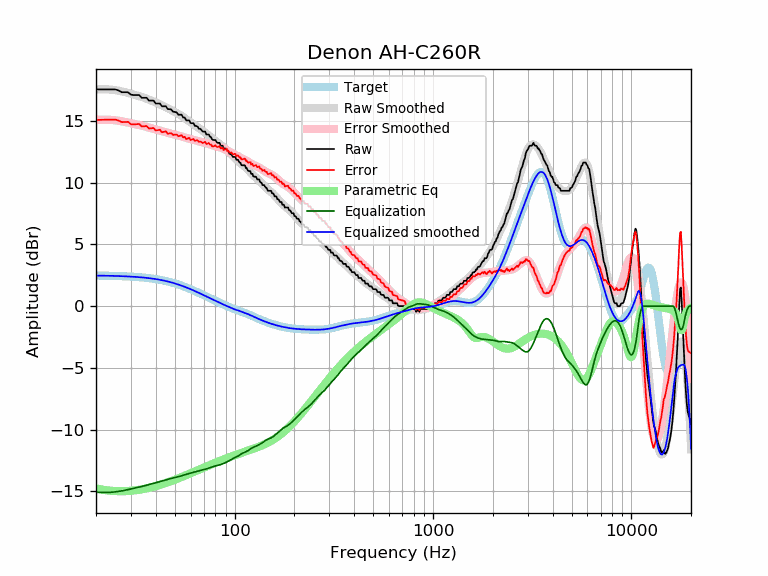

The file beside this chart, header and first rows:
frequency, raw, error, smoothed, error_smoothed, equalization, parametric_eq, equalized_raw, equalized_smoothed, target
20, 17.55, 15.08, 17.55, 15.08, -15.08, -14.76, 2.47, 2.47, 2.47
21, 17.55, 15.08, 17.56, 15.09, -15.09, -14.83, 2.46, 2.47, 2.47
22, 17.55, 15.09, 17.56, 15.09, -15.09, -14.89, 2.46, 2.46, 2.46
23, 17.55, 15.09, 17.55, 15.09, -15.09, -14.93, 2.46, 2.46, 2.46
24, 17.55, 15.10, 17.52, 15.07, -15.07, -14.96, 2.48, 2.45, 2.45
25, 17.55, 15.11, 17.49, 15.05, -15.05, -14.98, 2.50, 2.44, 2.44
26, 17.46, 15.03, 17.44, 15.01, -15.01, -14.99, 2.45, 2.43, 2.43
27, 17.32, 14.90, 17.39, 14.96, -14.96, -14.99, 2.36, 2.42, 2.42
28, 17.32, 14.91, 17.33, 14.92, -14.92, -14.99, 2.40, 2.41, 2.41
29, 17.32, 14.92, 17.26, 14.86, -14.86, -14.97, 2.46, 2.40, 2.40
30, 17.12, 14.73, 17.20, 14.81, -14.81, -14.96, 2.31, 2.39, 2.39
31, 17.09, 14.72, 17.13, 14.76, -14.76, -14.93, 2.33, 2.37, 2.37
32, 17.09, 14.73, 17.07, 14.71, -14.71, -14.91, 2.38, 2.36, 2.36
33, 17.09, 14.75, 17.00, 14.66, -14.66, -14.87, 2.43, 2.34, 2.34
34, 16.87, 14.55, 16.94, 14.61, -14.61, -14.84, 2.26, 2.32, 2.32
35, 16.87, 14.56, 16.87, 14.56, -14.56, -14.80, 2.31, 2.31, 2.31
36, 16.87, 14.58, 16.79, 14.51, -14.51, -14.76, 2.36, 2.29, 2.29
37, 16.64, 14.38, 16.72, 14.46, -14.46, -14.72, 2.18, 2.26, 2.26
38, 16.64, 14.40, 16.64, 14.40, -14.40, -14.67, 2.24, 2.24, 2.24
39, 16.64, 14.43, 16.57, 14.35, -14.35, -14.63, 2.29, 2.21, 2.21
40, 16.41, 14.22, 16.49, 14.30, -14.30, -14.58, 2.11, 2.19, 2.19
41, 16.41, 14.25, 16.41, 14.25, -14.25, -14.53, 2.16, 2.16, 2.16
42, 16.41, 14.28, 16.33, 14.20, -14.20, -14.48, 2.21, 2.13, 2.13
43, 16.18, 14.08, 16.26, 14.16, -14.16, -14.43, 2.02, 2.10, 2.10
44, 16.18, 14.11, 16.18, 14.11, -14.11, -14.38, 2.07, 2.07, 2.07
45, 16.18, 14.15, 16.10, 14.07, -14.07, -14.32, 2.11, 2.03, 2.03
46, 15.95, 13.96, 16.02, 14.03, -14.03, -14.27, 1.92, 1.99, 1.99
47, 15.95, 13.99, 15.95, 13.99, -13.99, -14.22, 1.96, 1.96, 1.96
48, 15.91, 13.99, 15.87, 13.95, -13.95, -14.16, 1.96, 1.92, 1.92
49, 15.73, 13.85, 15.79, 13.92, -13.92, -14.11, 1.81, 1.88, 1.88
50, 15.73, 13.90, 15.72, 13.88, -13.88, -14.06, 1.85, 1.83, 1.83
51, 15.68, 13.89, 15.64, 13.85, -13.85, -14.00, 1.83, 1.79, 1.79
52, 15.50, 13.75, 15.56, 13.82, -13.82, -13.95, 1.68, 1.75, 1.75
53, 15.50, 13.80, 15.48, 13.78, -13.78, -13.90, 1.72, 1.70, 1.70
54, 15.50, 13.84, 15.40, 13.74, -13.74, -13.84, 1.76, 1.66, 1.66
55, 15.27, 13.66, 15.31, 13.70, -13.70, -13.79, 1.57, 1.61, 1.61
56, 15.27, 13.71, 15.23, 13.66, -13.66, -13.74, 1.61, 1.56, 1.56
57, 15.04, 13.53, 15.14, 13.63, -13.63, -13.69, 1.41, 1.51, 1.51
58, 15.04, 13.58, 15.05, 13.59, -13.59, -13.64, 1.45, 1.46, 1.46
59, 15.04, 13.62, 14.97, 13.55, -13.55, -13.59, 1.49, 1.42, 1.42
60, 14.82, 13.45, 14.89, 13.52, -13.52, -13.54, 1.30, 1.37, 1.37
61, 14.81, 13.49, 14.81, 13.49, -13.49, -13.49, 1.32, 1.32, 1.32
62, 14.81, 13.54, 14.73, 13.46, -13.46, -13.44, 1.35, 1.27, 1.27
63, 14.59, 13.37, 14.65, 13.43, -13.43, -13.39, 1.16, 1.22, 1.22
64, 14.59, 13.42, 14.57, 13.40, -13.40, -13.34, 1.19, 1.17, 1.17
65, 14.54, 13.42, 14.49, 13.37, -13.37, -13.30, 1.17, 1.12, 1.12
66, 14.36, 13.29, 14.42, 13.35, -13.35, -13.25, 1.01, 1.07, 1.07
67, 14.36, 13.34, 14.34, 13.32, -13.32, -13.20, 1.04, 1.02, 1.02
68, 14.26, 13.29, 14.27, 13.29, -13.29, -13.16, 0.97, 0.97, 0.97
69, 14.13, 13.20, 14.19, 13.27, -13.27, -13.12, 0.86, 0.93, 0.93
70, 14.13, 13.25, 14.12, 13.24, -13.24, -13.07, 0.89, 0.88, 0.88
71, 14.13, 13.30, 14.05, 13.21, -13.21, -13.03, 0.92, 0.83, 0.83
72, 13.90, 13.12, 13.97, 13.19, -13.19, -12.99, 0.71, 0.78, 0.78
73, 13.90, 13.16, 13.89, 13.16, -13.16, -12.95, 0.74, 0.74, 0.74
74, 13.90, 13.21, 13.82, 13.12, -13.12, -12.91, 0.78, 0.69, 0.69
75, 13.73, 13.08, 13.74, 13.09, -13.09, -12.87, 0.64, 0.65, 0.65
76, 13.68, 13.08, 13.66, 13.05, -13.05, -12.83, 0.63, 0.60, 0.60
77, 13.50, 12.94, 13.58, 13.02, -13.02, -12.79, 0.48, 0.56, 0.56
78, 13.45, 12.93, 13.51, 12.99, -12.99, -12.75, 0.46, 0.52, 0.52
79, 13.45, 12.98, 13.44, 12.97, -12.97, -12.71, 0.48, 0.47, 0.47
... 553 more rows
